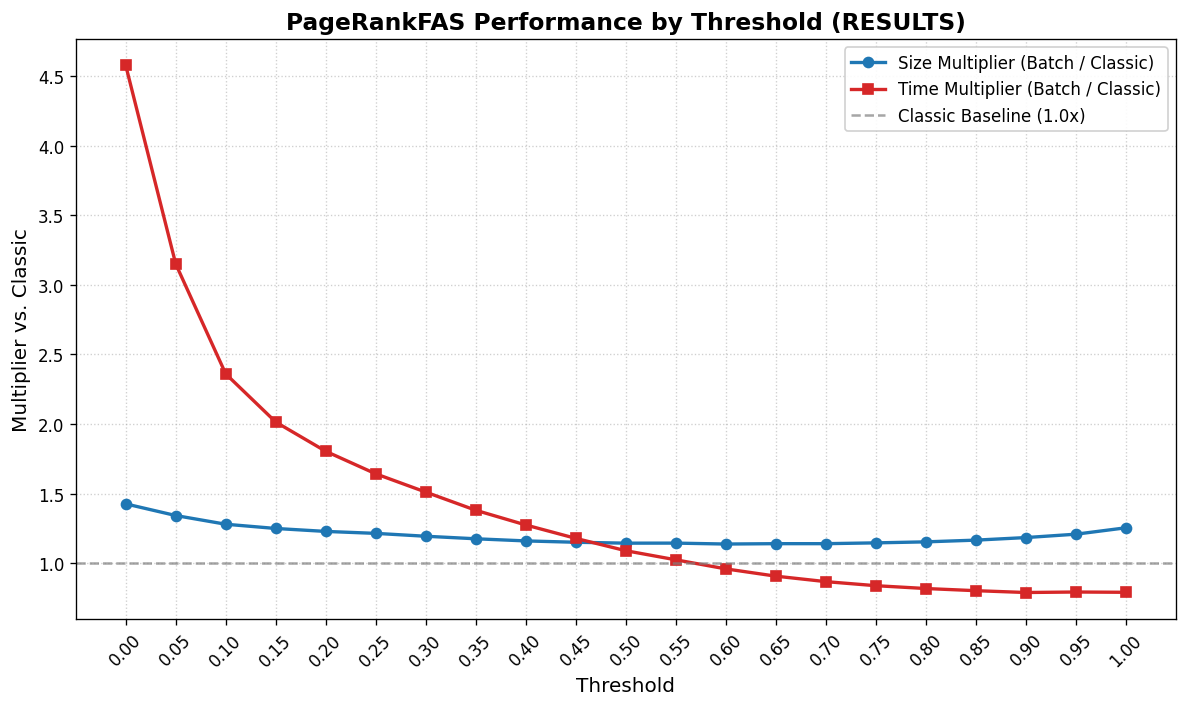

Values plotted in this chart, from the file beside it:
Graph_Name, Exact_FAS_Size, Classic_Size, Classic_Time_s, Batch0.0_Size, Mult_Size_0.0, Batch0.0_Time_s, Mult_Time_0.0, Batch0.05_Size, Mult_Size_0.05, Batch0.05_Time_s, Mult_Time_0.05, Batch0.1_Size, Mult_Size_0.1, Batch0.1_Time_s, Mult_Time_0.1, Batch0.15_Size, Mult_Size_0.15, Batch0.15_Time_s, Mult_Time_0.15, Batch0.2_Size, Mult_Size_0.2, Batch0.2_Time_s, Mult_Time_0.2
erdos_renyi_n_100_c_5_seed_100, 80, 99, 0.8984, 147, 1.485, 9.539, 10.62, 128, 1.293, 4.98, 5.543, 124, 1.253, 3.793, 4.222, 132, 1.333, 4.124, 4.59, 127, 1.283, 3.814, 4.245
erdos_renyi_n_100_c_5_seed_11, 85, 101, 0.9176, 154, 1.525, 9.642, 10.51, 140, 1.386, 5.406, 5.892, 123, 1.218, 4.028, 4.39, 135, 1.337, 4.015, 4.376, 128, 1.267, 3.615, 3.94
erdos_renyi_n_100_c_5_seed_103, 83, 99, 0.8783, 149, 1.505, 9.695, 11.04, 139, 1.404, 5.289, 6.022, 126, 1.273, 4.309, 4.906, 117, 1.182, 3.61, 4.11, 117, 1.182, 3.462, 3.942
erdos_renyi_n_100_c_5_seed_102, 77, 97, 0.8928, 154, 1.588, 9.669, 10.83, 136, 1.402, 5.498, 6.159, 134, 1.381, 4.482, 5.021, 124, 1.278, 4.106, 4.6, 110, 1.134, 3.399, 3.807
erdos_renyi_n_100_c_5_seed_1, 83, 107, 1.004, 152, 1.421, 9.762, 9.727, 133, 1.243, 5.199, 5.18, 126, 1.178, 4.238, 4.223, 124, 1.159, 3.761, 3.748, 126, 1.178, 3.72, 3.707
erdos_renyi_n_100_c_5_seed_10, 79, 94, 0.8395, 138, 1.468, 9.212, 10.97, 156, 1.66, 6.387, 7.607, 135, 1.436, 4.541, 5.409, 125, 1.33, 3.979, 4.74, 128, 1.362, 3.896, 4.641
erdos_renyi_n_100_c_5_seed_101, 86, 105, 0.9943, 162, 1.543, 10.09, 10.15, 147, 1.4, 5.477, 5.508, 142, 1.352, 4.63, 4.657, 135, 1.286, 4.49, 4.515, 130, 1.238, 3.894, 3.917
erdos_renyi_n_100_c_5_seed_12, 82, 106, 1.024, 162, 1.528, 10.37, 10.13, 136, 1.283, 5.532, 5.402, 137, 1.292, 4.671, 4.561, 135, 1.274, 4.282, 4.181, 123, 1.16, 3.668, 3.581
erdos_renyi_n_100_c_5_seed_15, 60, 77, 1.067, 103, 1.338, 6.045, 5.663, 106, 1.377, 5.167, 4.84, 98, 1.273, 4.269, 3.999, 97, 1.26, 3.439, 3.222, 93, 1.208, 3.065, 2.871
erdos_renyi_n_100_c_5_seed_16, 87, 103, 1.526, 137, 1.33, 8.351, 5.473, 152, 1.476, 6.433, 4.216, 124, 1.204, 4.757, 3.118, 138, 1.34, 4.238, 2.778, 124, 1.204, 3.32, 2.176
erdos_renyi_n_100_c_5_seed_14, 81, 98, 1.4, 154, 1.571, 9.183, 6.56, 129, 1.316, 6.684, 4.775, 146, 1.49, 5.53, 3.95, 129, 1.316, 3.736, 2.669, 131, 1.337, 3.712, 2.652
erdos_renyi_n_100_c_5_seed_2, 80, 99, 1.528, 141, 1.424, 8.054, 5.27, 118, 1.192, 6.406, 4.192, 130, 1.313, 4.667, 3.054, 118, 1.192, 3.724, 2.437, 122, 1.232, 3.388, 2.217
erdos_renyi_n_100_c_5_seed_18, 85, 109, 1.503, 159, 1.459, 9.298, 6.186, 147, 1.349, 6.805, 4.528, 139, 1.275, 5.161, 3.434, 124, 1.138, 3.768, 2.507, 127, 1.165, 3.548, 2.361
erdos_renyi_n_100_c_5_seed_17, 90, 106, 1.584, 135, 1.274, 8.102, 5.114, 150, 1.415, 6.988, 4.411, 139, 1.311, 5.122, 3.233, 138, 1.302, 4.407, 2.782, 144, 1.358, 4.091, 2.582
erdos_renyi_n_100_c_5_seed_13, 88, 114, 1.785, 176, 1.544, 10.31, 5.772, 149, 1.307, 7.376, 4.132, 146, 1.281, 5.434, 3.044, 135, 1.184, 4.273, 2.393, 133, 1.167, 3.874, 2.17
erdos_renyi_n_100_c_5_seed_19, 88, 105, 1.822, 146, 1.39, 8.927, 4.9, 147, 1.4, 7.239, 3.973, 124, 1.181, 4.556, 2.501, 135, 1.286, 4.007, 2.2, 130, 1.238, 3.778, 2.074
erdos_renyi_n_100_c_5_seed_20, 92, 108, 1.788, 160, 1.481, 9.197, 5.143, 149, 1.38, 7.137, 3.992, 152, 1.407, 5.352, 2.993, 144, 1.333, 4.571, 2.557, 140, 1.296, 3.799, 2.124
erdos_renyi_n_100_c_5_seed_23, 78, 93, 1.097, 132, 1.419, 7.917, 7.216, 131, 1.409, 6.318, 5.759, 125, 1.344, 4.441, 4.048, 125, 1.344, 3.946, 3.597, 123, 1.323, 3.517, 3.206
erdos_renyi_n_100_c_5_seed_21, 82, 105, 1.611, 151, 1.438, 8.956, 5.559, 117, 1.114, 5.944, 3.689, 129, 1.229, 5.015, 3.113, 129, 1.229, 3.859, 2.395, 130, 1.238, 3.878, 2.407
erdos_renyi_n_100_c_5_seed_24, 75, 93, 1.291, 128, 1.376, 7.661, 5.935, 137, 1.473, 6.682, 5.177, 128, 1.376, 4.959, 3.842, 123, 1.323, 3.837, 2.972, 121, 1.301, 3.645, 2.824
erdos_renyi_n_100_c_5_seed_22, 87, 109, 1.613, 138, 1.266, 8.511, 5.277, 135, 1.239, 6.725, 4.17, 126, 1.156, 4.311, 2.673, 134, 1.229, 4.541, 2.816, 141, 1.294, 3.956, 2.453
erdos_renyi_n_100_c_5_seed_25, 80, 100, 1.469, 133, 1.33, 8.139, 5.54, 131, 1.31, 6.391, 4.35, 130, 1.3, 5.133, 3.494, 127, 1.27, 3.902, 2.656, 124, 1.24, 3.703, 2.521
erdos_renyi_n_100_c_5_seed_27, 79, 89, 1.486, 148, 1.663, 8.689, 5.848, 136, 1.528, 5.907, 3.976, 123, 1.382, 4.682, 3.151, 125, 1.404, 3.967, 2.67, 122, 1.371, 3.778, 2.543
erdos_renyi_n_100_c_5_seed_26, 93, 115, 2.035, 155, 1.348, 9.285, 4.562, 152, 1.322, 7.14, 3.508, 137, 1.191, 4.827, 2.372, 150, 1.304, 4.788, 2.353, 152, 1.322, 4.285, 2.105
erdos_renyi_n_100_c_5_seed_28, 84, 100, 1.562, 158, 1.58, 9.092, 5.822, 141, 1.41, 6.469, 4.142, 131, 1.31, 5.065, 3.243, 141, 1.41, 4.307, 2.758, 124, 1.24, 3.676, 2.354
erdos_renyi_n_100_c_5_seed_29, 83, 93, 1.526, 135, 1.452, 8.657, 5.672, 144, 1.548, 6.931, 4.541, 137, 1.473, 5.207, 3.412, 117, 1.258, 4.112, 2.694, 123, 1.323, 3.769, 2.469
erdos_renyi_n_100_c_5_seed_30, 90, 107, 1.688, 133, 1.243, 8.172, 4.84, 154, 1.439, 6.976, 4.132, 139, 1.299, 5.146, 3.048, 132, 1.234, 4.18, 2.476, 134, 1.252, 3.917, 2.32
erdos_renyi_n_100_c_5_seed_32, 87, 100, 1.585, 167, 1.67, 9.73, 6.139, 141, 1.41, 6.163, 3.888, 147, 1.47, 4.944, 3.119, 134, 1.34, 4.29, 2.707, 125, 1.25, 3.62, 2.284
erdos_renyi_n_100_c_5_seed_31, 91, 112, 1.81, 165, 1.473, 10, 5.524, 152, 1.357, 6.17, 3.408, 153, 1.366, 5.578, 3.081, 134, 1.196, 4.429, 2.447, 129, 1.152, 3.591, 1.984
erdos_renyi_n_100_c_5_seed_33, 84, 102, 1.952, 151, 1.48, 9.015, 4.618, 148, 1.451, 6.249, 3.201, 128, 1.255, 4.497, 2.304, 131, 1.284, 4.185, 2.144, 122, 1.196, 3.789, 1.941
erdos_renyi_n_100_c_5_seed_3, 94, 112, 1.877, 171, 1.527, 10.43, 5.557, 171, 1.527, 8.361, 4.455, 152, 1.357, 5.526, 2.944, 147, 1.312, 4.55, 2.425, 142, 1.268, 3.84, 2.046
erdos_renyi_n_100_c_5_seed_34, 76, 94, 1.722, 140, 1.489, 8.222, 4.774, 121, 1.287, 6.093, 3.538, 125, 1.33, 5.269, 3.059, 121, 1.287, 3.951, 2.294, 115, 1.223, 3.425, 1.989
erdos_renyi_n_100_c_5_seed_36, 77, 93, 1.326, 128, 1.376, 8.18, 6.167, 141, 1.516, 6.668, 5.027, 120, 1.29, 4.575, 3.449, 111, 1.194, 4.069, 3.068, 111, 1.194, 3.741, 2.82
erdos_renyi_n_100_c_5_seed_35, 89, 105, 1.735, 151, 1.438, 9.178, 5.291, 152, 1.448, 7.871, 4.537, 138, 1.314, 4.885, 2.816, 138, 1.314, 4.531, 2.612, 143, 1.362, 4.485, 2.586
erdos_renyi_n_100_c_5_seed_38, 75, 102, 1.52, 139, 1.363, 8.304, 5.463, 128, 1.255, 6.519, 4.288, 133, 1.304, 5.245, 3.45, 124, 1.216, 3.99, 2.625, 134, 1.314, 4.053, 2.666
erdos_renyi_n_100_c_5_seed_4, 72, 90, 1.438, 129, 1.433, 7.691, 5.347, 133, 1.478, 6.995, 4.863, 113, 1.256, 4.745, 3.299, 113, 1.256, 3.902, 2.713, 123, 1.367, 3.911, 2.719
erdos_renyi_n_100_c_5_seed_37, 89, 103, 1.584, 173, 1.68, 10.56, 6.665, 143, 1.388, 6.949, 4.387, 132, 1.282, 4.883, 3.083, 133, 1.291, 4.127, 2.606, 140, 1.359, 4.062, 2.565
erdos_renyi_n_100_c_5_seed_41, 73, 98, 1.578, 131, 1.337, 7.809, 4.949, 111, 1.133, 5.601, 3.55, 129, 1.316, 4.873, 3.089, 119, 1.214, 3.967, 2.515, 117, 1.194, 3.624, 2.297
erdos_renyi_n_100_c_5_seed_39, 93, 116, 1.954, 166, 1.431, 9.831, 5.032, 155, 1.336, 7.314, 3.744, 142, 1.224, 5.081, 2.601, 154, 1.328, 4.88, 2.498, 152, 1.31, 4.517, 2.312
erdos_renyi_n_100_c_5_seed_40, 102, 119, 2.62, 191, 1.605, 11.15, 4.257, 151, 1.269, 6.451, 2.462, 153, 1.286, 5.085, 1.941, 141, 1.185, 4.452, 1.7, 160, 1.345, 4.45, 1.699
erdos_renyi_n_100_c_5_seed_42, 79, 103, 1.483, 162, 1.573, 9.667, 6.517, 131, 1.272, 6.329, 4.267, 143, 1.388, 5.29, 3.566, 128, 1.243, 4.352, 2.934, 124, 1.204, 3.846, 2.593
erdos_renyi_n_100_c_5_seed_46, 74, 92, 1.311, 134, 1.457, 8.192, 6.249, 133, 1.446, 6.401, 4.882, 121, 1.315, 4.535, 3.459, 118, 1.283, 3.79, 2.891, 112, 1.217, 3.32, 2.533
erdos_renyi_n_100_c_5_seed_43, 89, 116, 1.979, 165, 1.422, 10.17, 5.141, 148, 1.276, 7.187, 3.631, 143, 1.233, 5.258, 2.657, 145, 1.25, 4.445, 2.246, 137, 1.181, 4.118, 2.081
erdos_renyi_n_100_c_5_seed_45, 78, 98, 1.644, 155, 1.582, 9.267, 5.636, 133, 1.357, 6.984, 4.248, 126, 1.286, 4.675, 2.843, 124, 1.265, 3.959, 2.408, 125, 1.276, 3.782, 2.3
erdos_renyi_n_100_c_5_seed_47, 90, 108, 1.666, 162, 1.5, 9.989, 5.996, 153, 1.417, 7.336, 4.403, 134, 1.241, 4.791, 2.875, 139, 1.287, 4.345, 2.608, 140, 1.296, 4.25, 2.551
erdos_renyi_n_100_c_5_seed_44, 97, 121, 2.198, 181, 1.496, 10.97, 4.989, 168, 1.388, 7.88, 3.585, 148, 1.223, 4.938, 2.246, 141, 1.165, 4.337, 1.973, 140, 1.157, 4.166, 1.895
erdos_renyi_n_100_c_5_seed_48, 82, 98, 1.796, 132, 1.347, 7.888, 4.392, 155, 1.582, 7.508, 4.18, 126, 1.286, 4.402, 2.451, 123, 1.255, 3.857, 2.148, 117, 1.194, 3.354, 1.868
erdos_renyi_n_100_c_5_seed_49, 98, 120, 2.34, 169, 1.408, 10.24, 4.377, 155, 1.292, 6.537, 2.794, 157, 1.308, 5.74, 2.453, 146, 1.217, 4.3, 1.838, 149, 1.242, 4.527, 1.935
erdos_renyi_n_100_c_5_seed_5, 72, 85, 1.326, 139, 1.635, 8.185, 6.173, 132, 1.553, 6.834, 5.155, 113, 1.329, 4.276, 3.225, 110, 1.294, 3.837, 2.894, 112, 1.318, 3.375, 2.546
erdos_renyi_n_100_c_5_seed_51, 84, 97, 1.492, 134, 1.381, 8.307, 5.566, 137, 1.412, 6.581, 4.41, 129, 1.33, 4.785, 3.206, 124, 1.278, 4.296, 2.879, 122, 1.258, 3.589, 2.405
erdos_renyi_n_100_c_5_seed_52, 78, 94, 1.417, 130, 1.383, 7.978, 5.631, 141, 1.5, 7.198, 5.08, 134, 1.426, 4.798, 3.386, 128, 1.362, 4.368, 3.082, 119, 1.266, 3.561, 2.513
erdos_renyi_n_100_c_5_seed_50, 89, 111, 1.836, 157, 1.414, 9.486, 5.166, 151, 1.36, 7.136, 3.887, 142, 1.279, 5.36, 2.919, 139, 1.252, 4.92, 2.68, 128, 1.153, 3.644, 1.985
erdos_renyi_n_100_c_5_seed_54, 79, 92, 1.533, 144, 1.565, 8.838, 5.766, 138, 1.5, 6.496, 4.238, 126, 1.37, 5.065, 3.305, 126, 1.37, 4.095, 2.672, 124, 1.348, 3.752, 2.448
erdos_renyi_n_100_c_5_seed_55, 80, 100, 1.454, 153, 1.53, 8.875, 6.106, 149, 1.49, 7.072, 4.865, 133, 1.33, 4.566, 3.141, 120, 1.2, 3.834, 2.638, 124, 1.24, 3.699, 2.544
erdos_renyi_n_100_c_5_seed_53, 91, 118, 2.251, 169, 1.432, 10.22, 4.542, 158, 1.339, 7.303, 3.245, 147, 1.246, 5, 2.221, 147, 1.246, 4.615, 2.05, 145, 1.229, 4.254, 1.89
erdos_renyi_n_100_c_5_seed_56, 79, 100, 1.957, 137, 1.37, 7.974, 4.074, 117, 1.17, 5.891, 3.01, 134, 1.34, 5.132, 2.622, 131, 1.31, 4.108, 2.099, 116, 1.16, 3.38, 1.727
erdos_renyi_n_100_c_5_seed_57, 92, 113, 1.722, 160, 1.416, 9.657, 5.609, 160, 1.416, 7.665, 4.452, 150, 1.327, 5.992, 3.48, 151, 1.336, 4.905, 2.849, 126, 1.115, 3.777, 2.194
erdos_renyi_n_100_c_5_seed_59, 85, 100, 1.568, 133, 1.33, 8.505, 5.425, 134, 1.34, 7.362, 4.696, 139, 1.39, 5.216, 3.327, 129, 1.29, 4.606, 2.938, 122, 1.22, 3.819, 2.436
erdos_renyi_n_100_c_5_seed_6, 77, 97, 1.535, 142, 1.464, 8.746, 5.696, 134, 1.381, 6.82, 4.441, 130, 1.34, 4.848, 3.157, 116, 1.196, 3.926, 2.557, 130, 1.34, 4.068, 2.649
erdos_renyi_n_100_c_5_seed_58, 87, 107, 1.513, 167, 1.561, 10.75, 7.106, 165, 1.542, 8.737, 5.776, 145, 1.355, 5.837, 3.859, 141, 1.318, 4.973, 3.288, 124, 1.159, 3.72, 2.459
... 141 more rows
